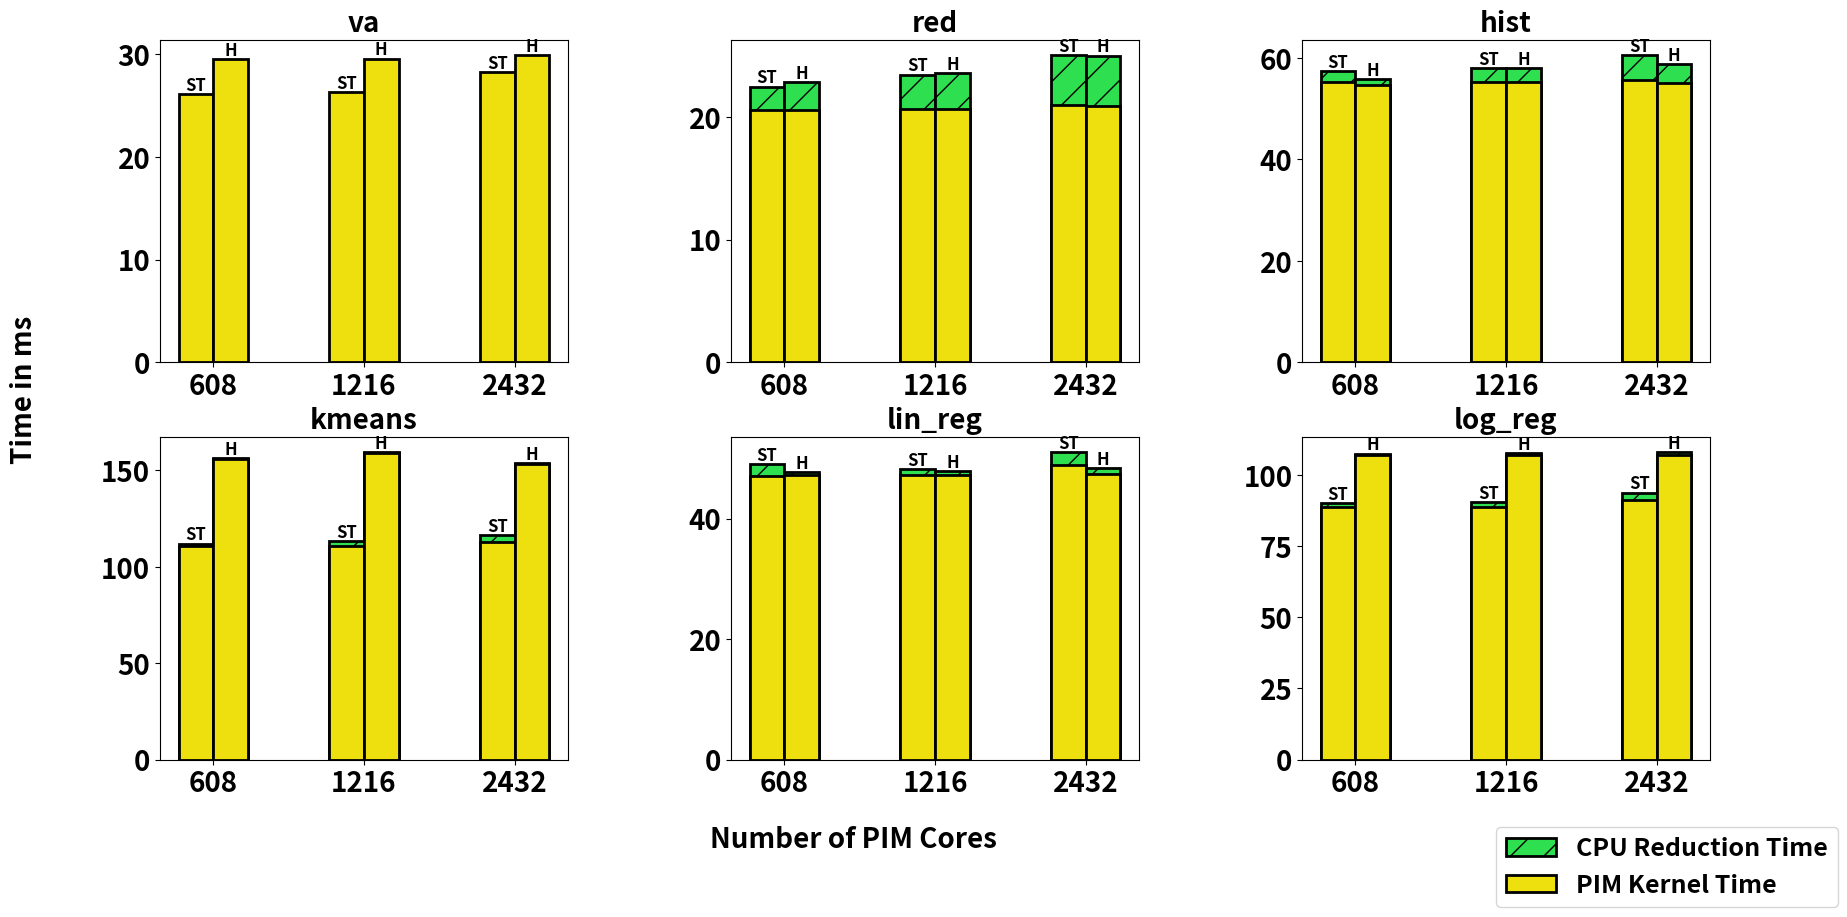

Recreate this plot in Python. (Note: this script raises an exception after producing the figure.)

#[[framewok>>], [human>>]]
import matplotlib.pyplot as plt
import numpy as np

font = {
    'weight' : 'bold',
    'size'   : 20
    }
plt.rcParams["figure.figsize"] = (100, 10)
plt.rc('font', **font)

colors=['#12efff','#eee00f','#e00fff','#123456','#abc222','#000000','#123fff','#1eff1f','#2edf4f','#2eaf9f','#22222f',
    '#eeeff1','#eee112','#00ef00','#aa0000','#0000aa','#000999','#32efff','#23ef68','#2e3f56','#7eef1f','#eeef11']

weak_scaling={
    "va":[[26.14, 26.27, 28.28],[29.53, 29.56, 29.92]],
    "red":[[(1.89, 20.58), (2.81, 20.642), (4.12, 20.94)],[(2.31, 20.55), (2.94, 20.67), (4.11, 20.89)]],
    "hist":[[(2.19, 55.20), (2.64, 55.34), (4.99, 55.62)],[(1.129, 54.68), (2.64, 55.34), (3.79, 54.97)]],
    "kmeans":[[(1.45, 110.55), (2.5, 110.7), (3.21, 112.99)],[(0.52, 155.7), (0.32, 159.19), (0.26, 153.38)]],
    "lin_reg":[[(2.03,47.04), (1.08,47.17), (2.16,48.886)],[(0.6,47.156), (0.7,47.22), (1.05,47.37)]],
    "log_reg":[[(1.48, 88.74), (1.98, 88.75), (2.7, 91.27)],[(0.46, 107.24), (0.63, 107.29), (0.92, 107.34)]],
}


strong_scaling ={
    "va":[[26.14,  13.3, 7.18], [29.53, 15.30, 8.6]],
    "red":[[(1.89, 20.58), (2.96, 10.46), (3.31, 5.44)],[(2.42, 20.52), ( 2.7, 10.52), (4.22, 5.62)]],
    "hist":[[(2.19, 55.20), (3.74, 28.25), (4.32, 14.55)],[(1.129, 54.68), (1.81, 32.68), (3.82, 18.1)]],
    "kmeans":[[(1.45, 110.55), (2.24, 55.72), (2.21, 32.35)],[(0.26, 153.38), (0.68, 87.08), (1.82, 50.0)]],
    "lin_reg":[[(2.03,47.04), (1.61,23.86), (2.17,14.27)],[(0.6,47.156), (0.62,23.85), (0.87,19.80)]],
    "log_reg":[[(1.48, 88.74), (2.21, 44.74), (2.23, 22.75)],[(0.46, 107.24), (0.64, 54.16), (1.1, 31.54)]],
}

zip_comparison = [[7.18, 13.3, 26.14, 52.04],[(10.97, 5.39), (20.91, 10.53), (41.39, 20.9), (81.093, 40.70)]]

kernel_color = colors[1]
cup_red_color = colors[8]

speed_up_human_color = colors[5]
speed_up_framework_color = colors[6]

plot_width = 2
markersize = 10
markers = ["s", "*"]

bar_edge_width = 2
nbins = 4
def plot_scaling(run_weak_scaling = True):

    data = weak_scaling if run_weak_scaling else strong_scaling
    save_path = "plots/weak_scaling.pdf" if run_weak_scaling else "plots/strong_scaling.pdf"

    x_label, y_label = "Number of PIM Cores", "Time in ms"

    line_width = 0.23
    x = ["608", "1216", "2432"]
    num_comparisons = 2
    x_pos = np.arange(len(x))

    fig, axs = plt.subplots(2, 3, figsize=(20, 10))

    handle = []

    # vector add
    ax = axs[0, 0]

    if(not run_weak_scaling):
        ax.yaxis.set_major_locator(plt.MaxNLocator(nbins))
        ax_twin = ax.twinx()
        ax_twin.yaxis.set_major_locator(plt.MaxNLocator(nbins))
        speedup_framework = (data["va"][0][0]/np.array(data["va"][0]))*[2**i for i in range(len(x))] if run_weak_scaling else data["va"][0][0]/np.array(data["va"][0])
        speedup_human = (data["va"][1][0]/np.array(data["va"][1]))*[2**i for i in range(len(x))] if run_weak_scaling else data["va"][1][0]/np.array(data["va"][1])
        ax_twin.plot(x_pos, speedup_framework, marker=markers[0], color = speed_up_framework_color, linewidth=plot_width, markersize=markersize, label="SmallTable(ST) Speedup")
        ax_twin.plot(x_pos, speedup_human, marker=markers[1], color = speed_up_human_color, linewidth=plot_width, markersize=markersize, label="Human Code(H) Speedup")
    for i in range(num_comparisons):
        label_kernel = "PIM Kernel Time" if i == 0 else ""
        label_red = "CPU Reduction Time" if i == 0 else ""
        ax.bar(x_pos - line_width + line_width*(i+0.5), np.zeros(len(data["va"][i])), width=line_width, edgecolor='k', color=cup_red_color, linewidth=bar_edge_width, hatch="/", label = label_red)
        bars = ax.bar(x_pos - line_width + line_width*(i+0.5),data["va"][i], width=line_width, edgecolor='k', color=kernel_color, linewidth=bar_edge_width, label =label_kernel)
        #plot st or human
        for b in bars:
            height = b.get_height()
            text = "ST" if i==0 else "H"
            ax.text(b.get_x()+b.get_width() / 2, height, text, ha = 'center', va = 'bottom', fontdict={'size':12})
    ax.set_title('va', fontdict=font)
    ax.set_xticks(x_pos)
    ax.set_xticklabels(x)

    apps = ["red", "hist", "kmeans", "lin_reg", "log_reg"]
    # reduction
    for i in range(len(apps)):
        app_name = apps[i]
        ax = axs[((i+1)//3), (i+1)%3]
        framework_data, human_data = list(zip(*data[app_name][0])), list(zip(*data[app_name][1]))
        framework_total, human_total = np.array([i[0]+i[1] for i in data[app_name][0]]), np.array([i[0]+i[1] for i in data[app_name][1]])
        red_time = [np.array(framework_data[0]), np.array(human_data[0])]
        kernel_time = [np.array(framework_data[1]), np.array(human_data[1])]
        if(not run_weak_scaling):
            ax.yaxis.set_major_locator(plt.MaxNLocator(nbins))
            ax_twin = ax.twinx()
            ax_twin.yaxis.set_major_locator(plt.MaxNLocator(nbins))
            framework_data, human_data = list(zip(*data[app_name][0])), list(zip(*data[app_name][1]))
            framework_total, human_total = np.array([i[0]+i[1] for i in data[app_name][0]]), np.array([i[0]+i[1] for i in data[app_name][1]])
            red_time = [np.array(framework_data[0]), np.array(human_data[0])]
            kernel_time = [np.array(framework_data[1]), np.array(human_data[1])]
            speedup_framework = (framework_total[0]/framework_total)*[2**i for i in range(len(x))] if run_weak_scaling else framework_total[0]/framework_total
            speedup_human = (human_total[0]/human_total)*[2**i for i in range(len(x))] if run_weak_scaling else human_total[0]/human_total
        
            ax_twin.plot(x_pos, speedup_framework, marker=markers[0], color = speed_up_framework_color, linewidth=plot_width, markersize=markersize)
            ax_twin.plot(x_pos, speedup_human, marker=markers[1], color = speed_up_human_color, linewidth=plot_width, markersize=markersize)
        
        for i in range(num_comparisons):
            bars = ax.bar(x_pos - line_width + line_width*(i+0.5), kernel_time[i]+red_time[i], width=line_width, edgecolor='k', color=cup_red_color, linewidth=bar_edge_width, hatch="/")
            ax.bar(x_pos - line_width + line_width*(i+0.5), kernel_time[i], width=line_width, edgecolor='k', color=kernel_color, linewidth=bar_edge_width)
            #plot st or human
            for b in bars:
                height = b.get_height()
                text = "ST" if i==0 else "H"
                ax.text(b.get_x()+b.get_width() / 2, height, text, ha = 'center', va = 'bottom', fontdict={'size': 12})
        
        ax.set_title(app_name, fontdict=font)
        ax.set_xticks(x_pos)
        ax.set_xticklabels(x)
        


    # adjusting whole plot
    fig.text(0.40, 0.15, x_label, va='center', fontdict=font)
    fig.text(0.05, 0.6, y_label, va='center', rotation=90, fontdict=font)

    if(not run_weak_scaling):
        fig.text(0.95, 0.6, 'Speedup', va='center', rotation=90, fontdict=font)

    lines_labels = [ax.get_legend_handles_labels() for ax in fig.axes]
    lines, labels = [sum(lol, []) for lol in zip(*lines_labels)]
    if(not run_weak_scaling):
        fig.legend(lines, labels, loc='lower right',fontsize=font['size']-2, bbox_to_anchor=(0.98, 0.0, 0, 0))
    else:
        fig.legend(lines, labels, loc='lower right',fontsize=font['size']-2, bbox_to_anchor=(0.97, 0.07, 0, 0))
    
    plt.subplots_adjust(
                    bottom=0.23,  
                    top=0.95, 
                    hspace=0.23,
                    wspace = 0.4)


    plt.savefig(save_path)
    plt.show()
    plt.close()

def plot_zip():
    pass
    

if __name__ == "__main__":
    plot_scaling()
